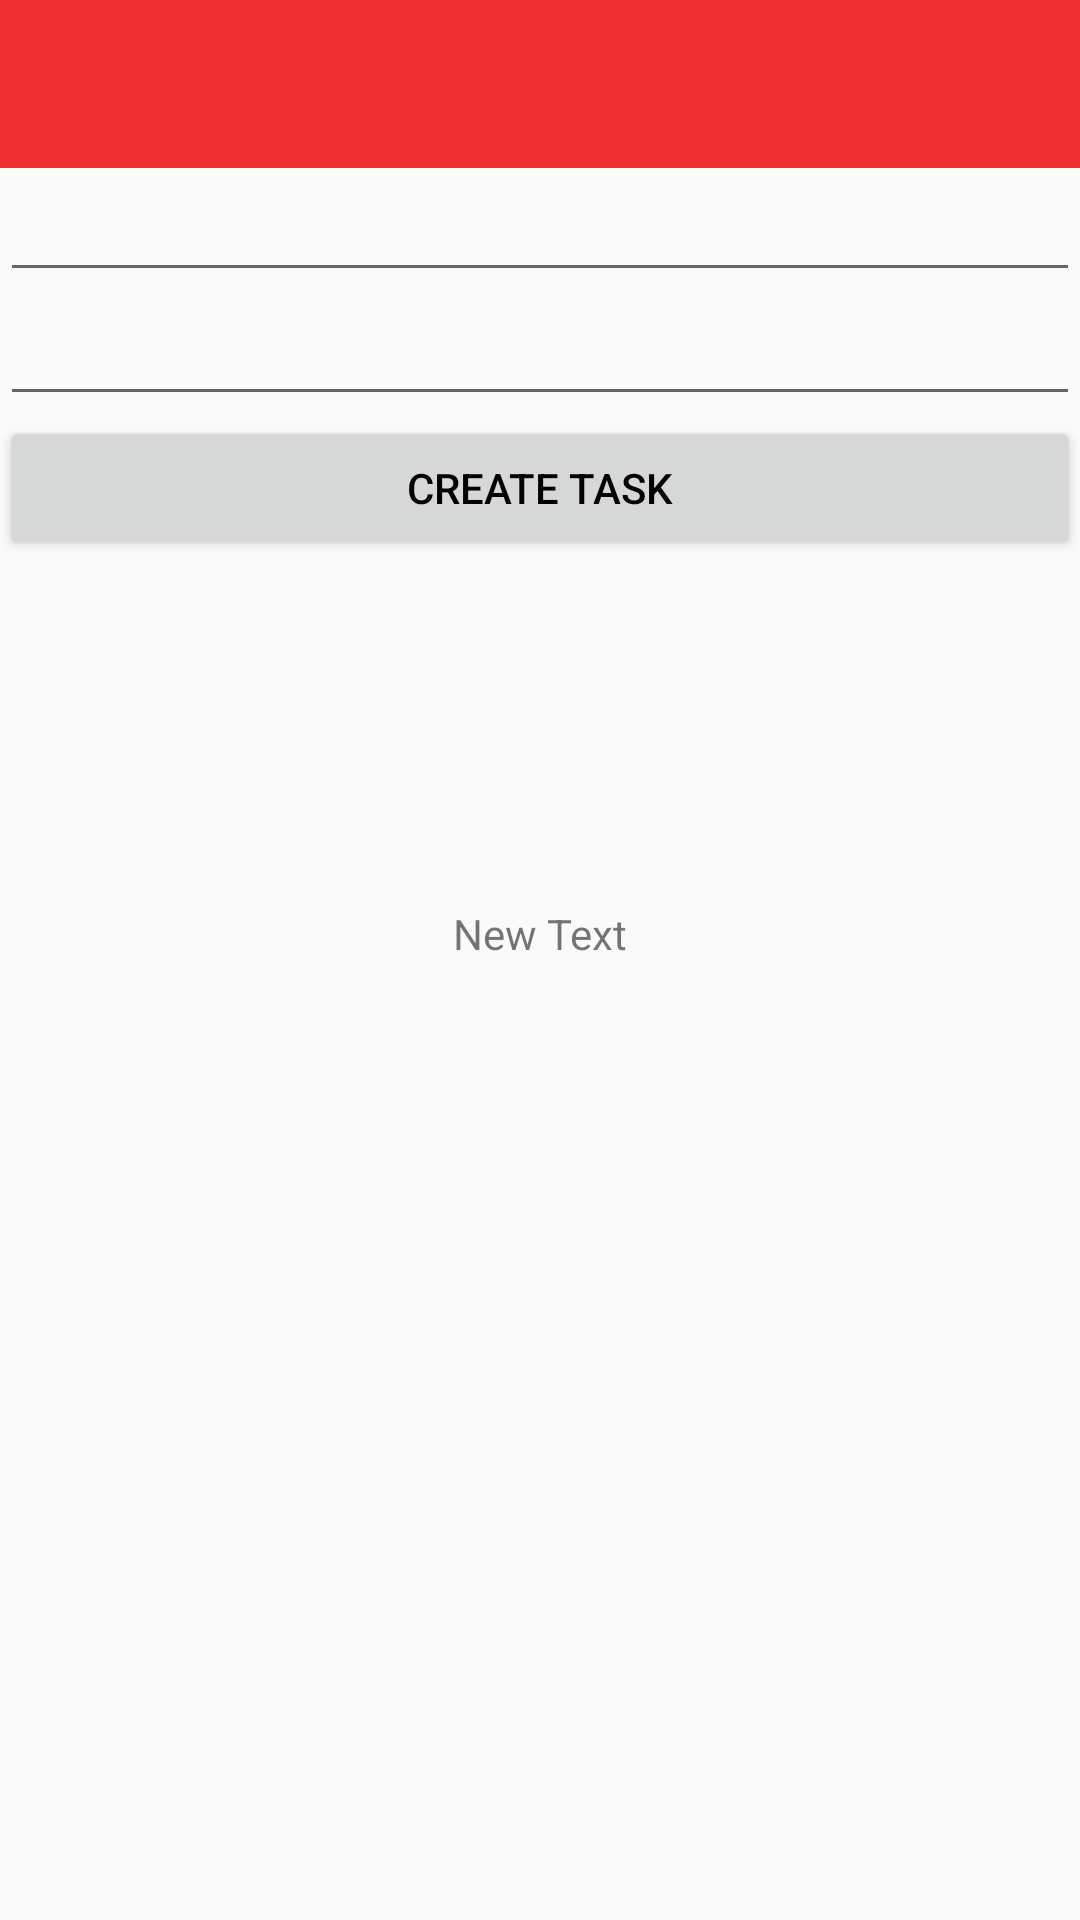

This screen was rendered from an Android layout file. Write that file and the resources it references.
<!-- AndroidManifest.xml: application theme AppTheme -->
<!-- res/layout/activity_create_task.xml -->
<RelativeLayout
    xmlns:android="http://schemas.android.com/apk/res/android"
    xmlns:tools="http://schemas.android.com/tools"
    android:layout_width="match_parent"
    android:layout_height="match_parent"
    tools:context="com.example.adam.wallee.Activities.CreateTaskActivity">

    <include
        android:id="@+id/app_bar"
        layout="@layout/app_bar"
        />

    <EditText
        android:layout_width="match_parent"
        android:layout_height="wrap_content"
        android:id="@+id/editText_Title"
        android:layout_below="@+id/app_bar"
        android:paddingLeft="17dp"
       />

    <EditText
        android:layout_width="match_parent"
        android:layout_height="wrap_content"
        android:inputType="textMultiLine"
        android:ems="10"
        android:id="@+id/editText_Content"
        android:layout_below="@+id/editText_Title"
        />

    <Button
        android:layout_width="wrap_content"
        android:layout_height="wrap_content"
        android:text="Create Task"
        android:id="@+id/button_Createtask"
        android:layout_below="@+id/editText_Content"
        android:layout_alignParentRight="true"
        android:layout_alignParentLeft="true"
        android:layout_alignParentStart="true" />

    <TextView
        android:layout_width="wrap_content"
        android:layout_height="wrap_content"
        android:text="New Text"
        android:id="@+id/textViewResult"
        android:layout_below="@+id/button_Createtask"
        android:layout_centerHorizontal="true"
        android:layout_marginTop="115dp" />


</RelativeLayout>
<!-- res/layout/app_bar.xml (included above) -->
<android.support.v7.widget.Toolbar
    xmlns:android="http://schemas.android.com/apk/res/android"
    android:id="@+id/app_bar"
    android:layout_width="match_parent"
    android:layout_height="wrap_content"
    android:background="?attr/colorPrimary"/>
<!-- resources referenced by this layout -->
<resources>
  <style name="AppTheme" parent="AppTheme.Base" />
  <style name="AppTheme.Base" parent="Theme.AppCompat.Light">
          <item name="colorPrimary">@color/colorPrimary</item>
          <item name="colorPrimaryDark">@color/colorPrimaryDark</item>
          <item name="android:textColorPrimary">@color/textColorBlack</item>
          <item name="android:windowNoTitle">true</item>
          <item name="windowActionBar">false</item>
  
      </style>
  <color name="colorPrimary">#ee2f2f</color>
  <color name="colorPrimaryDark">#be2626</color>
  <color name="textColorBlack">#000</color>
</resources>
